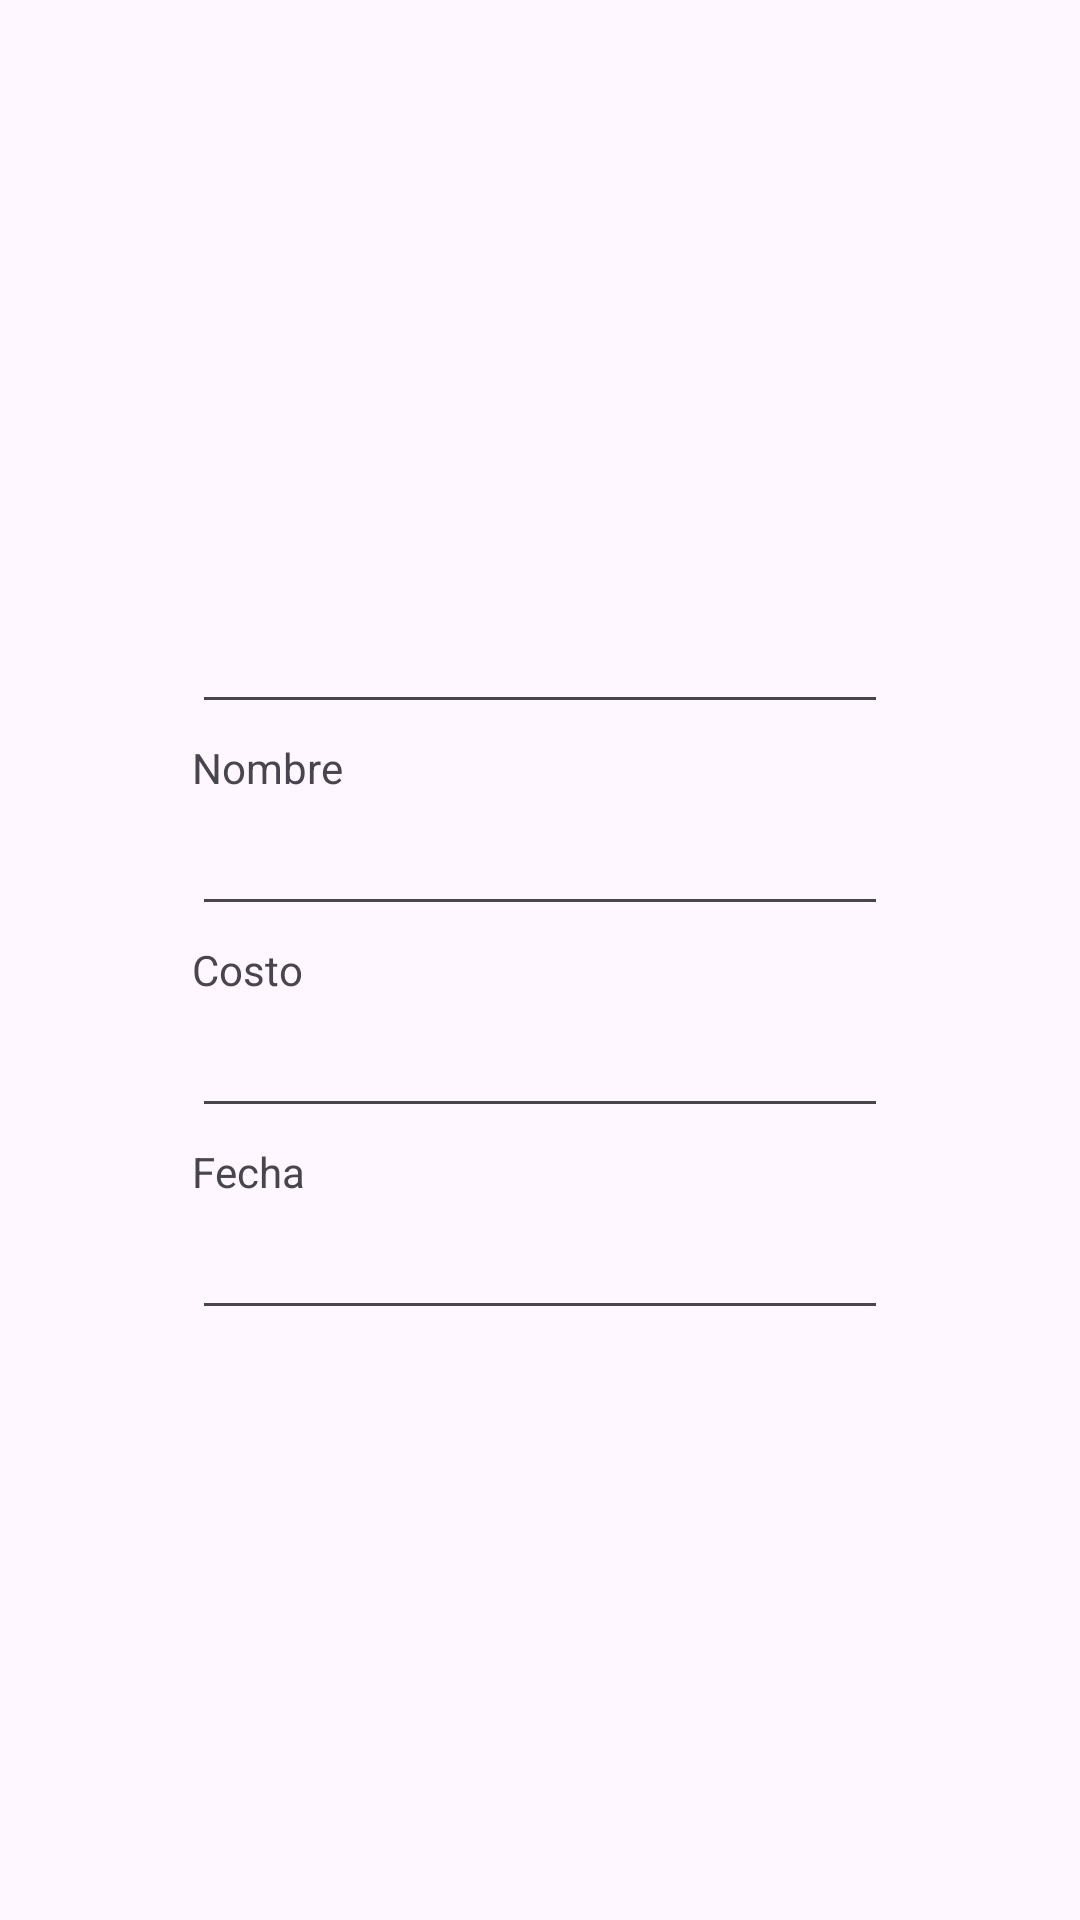

Android layout source for this screen:
<!-- AndroidManifest.xml: application theme Theme.App_12 -->
<!-- res/layout/recycler_items.xml -->
<?xml version="1.0" encoding="utf-8"?>
<androidx.constraintlayout.widget.ConstraintLayout xmlns:android="http://schemas.android.com/apk/res/android"
    xmlns:app="http://schemas.android.com/apk/res-auto"
    xmlns:tools="http://schemas.android.com/tools"
    android:layout_width="match_parent"
    android:layout_height="match_parent">

    <TextView
        android:id="@+id/Id_Label_RecyclerList"
        android:layout_width="wrap_content"
        android:layout_height="wrap_content"
        android:layout_marginStart="64dp"
        android:layout_marginTop="179dp"
        app:layout_constraintStart_toStartOf="parent"
        app:layout_constraintTop_toTopOf="parent"
        tools:text="ID" />

    <EditText
        android:id="@+id/Name_Field_RecyclerList"
        android:layout_width="0dp"
        android:layout_height="wrap_content"
        android:layout_marginStart="64dp"
        android:layout_marginTop="2dp"
        android:layout_marginEnd="64dp"
        android:ems="10"
        android:focusableInTouchMode="false"
        android:inputType="text"
        app:layout_constraintEnd_toEndOf="parent"
        app:layout_constraintStart_toStartOf="parent"
        app:layout_constraintTop_toBottomOf="@+id/Name_Label_RecyclerList" />

    <EditText
        android:id="@+id/Date_Field_RecyclerList"
        android:layout_width="0dp"
        android:layout_height="wrap_content"
        android:layout_marginStart="64dp"
        android:layout_marginTop="2dp"
        android:layout_marginEnd="64dp"
        android:ems="10"
        android:focusableInTouchMode="false"
        android:inputType="text"
        app:layout_constraintEnd_toEndOf="parent"
        app:layout_constraintStart_toStartOf="parent"
        app:layout_constraintTop_toBottomOf="@+id/Date_Label_RecyclerList" />

    <TextView
        android:id="@+id/Name_Label_RecyclerList"
        android:layout_width="wrap_content"
        android:layout_height="wrap_content"
        android:layout_marginStart="64dp"
        android:layout_marginTop="5dp"
        android:text="Nombre"
        app:layout_constraintStart_toStartOf="parent"
        app:layout_constraintTop_toBottomOf="@+id/ID_Field_Recycler_List" />

    <TextView
        android:id="@+id/Cost_Label_RecyclerList"
        android:layout_width="wrap_content"
        android:layout_height="wrap_content"
        android:layout_marginStart="64dp"
        android:layout_marginTop="5dp"
        android:text="Costo"
        app:layout_constraintStart_toStartOf="parent"
        app:layout_constraintTop_toBottomOf="@+id/Name_Field_RecyclerList" />

    <EditText
        android:id="@+id/Cost_Field_RecyclerList"
        android:layout_width="0dp"
        android:layout_height="wrap_content"
        android:layout_marginStart="64dp"
        android:layout_marginTop="2dp"
        android:layout_marginEnd="64dp"
        android:ems="10"
        android:focusableInTouchMode="false"
        android:inputType="text"
        app:layout_constraintEnd_toEndOf="parent"
        app:layout_constraintStart_toStartOf="parent"
        app:layout_constraintTop_toBottomOf="@+id/Cost_Label_RecyclerList" />

    <TextView
        android:id="@+id/Date_Label_RecyclerList"
        android:layout_width="wrap_content"
        android:layout_height="wrap_content"
        android:layout_marginStart="64dp"
        android:layout_marginTop="5dp"
        android:text="Fecha"
        app:layout_constraintStart_toStartOf="parent"
        app:layout_constraintTop_toBottomOf="@+id/Cost_Field_RecyclerList" />

    <EditText
        android:id="@+id/ID_Field_Recycler_List"
        android:layout_width="0dp"
        android:layout_height="wrap_content"
        android:layout_marginStart="64dp"
        android:layout_marginTop="2dp"
        android:layout_marginEnd="64dp"
        android:ems="10"
        android:inputType="text"
        app:layout_constraintEnd_toEndOf="parent"
        app:layout_constraintStart_toStartOf="parent"
        app:layout_constraintTop_toBottomOf="@+id/Id_Label_RecyclerList" />

</androidx.constraintlayout.widget.ConstraintLayout>
<!-- resources referenced by this layout -->
<resources>
  <style name="Theme.App_12" parent="Base.Theme.App_12" />
  <style name="Base.Theme.App_12" parent="Theme.Material3.DayNight.NoActionBar">
          
          
      </style>
</resources>
